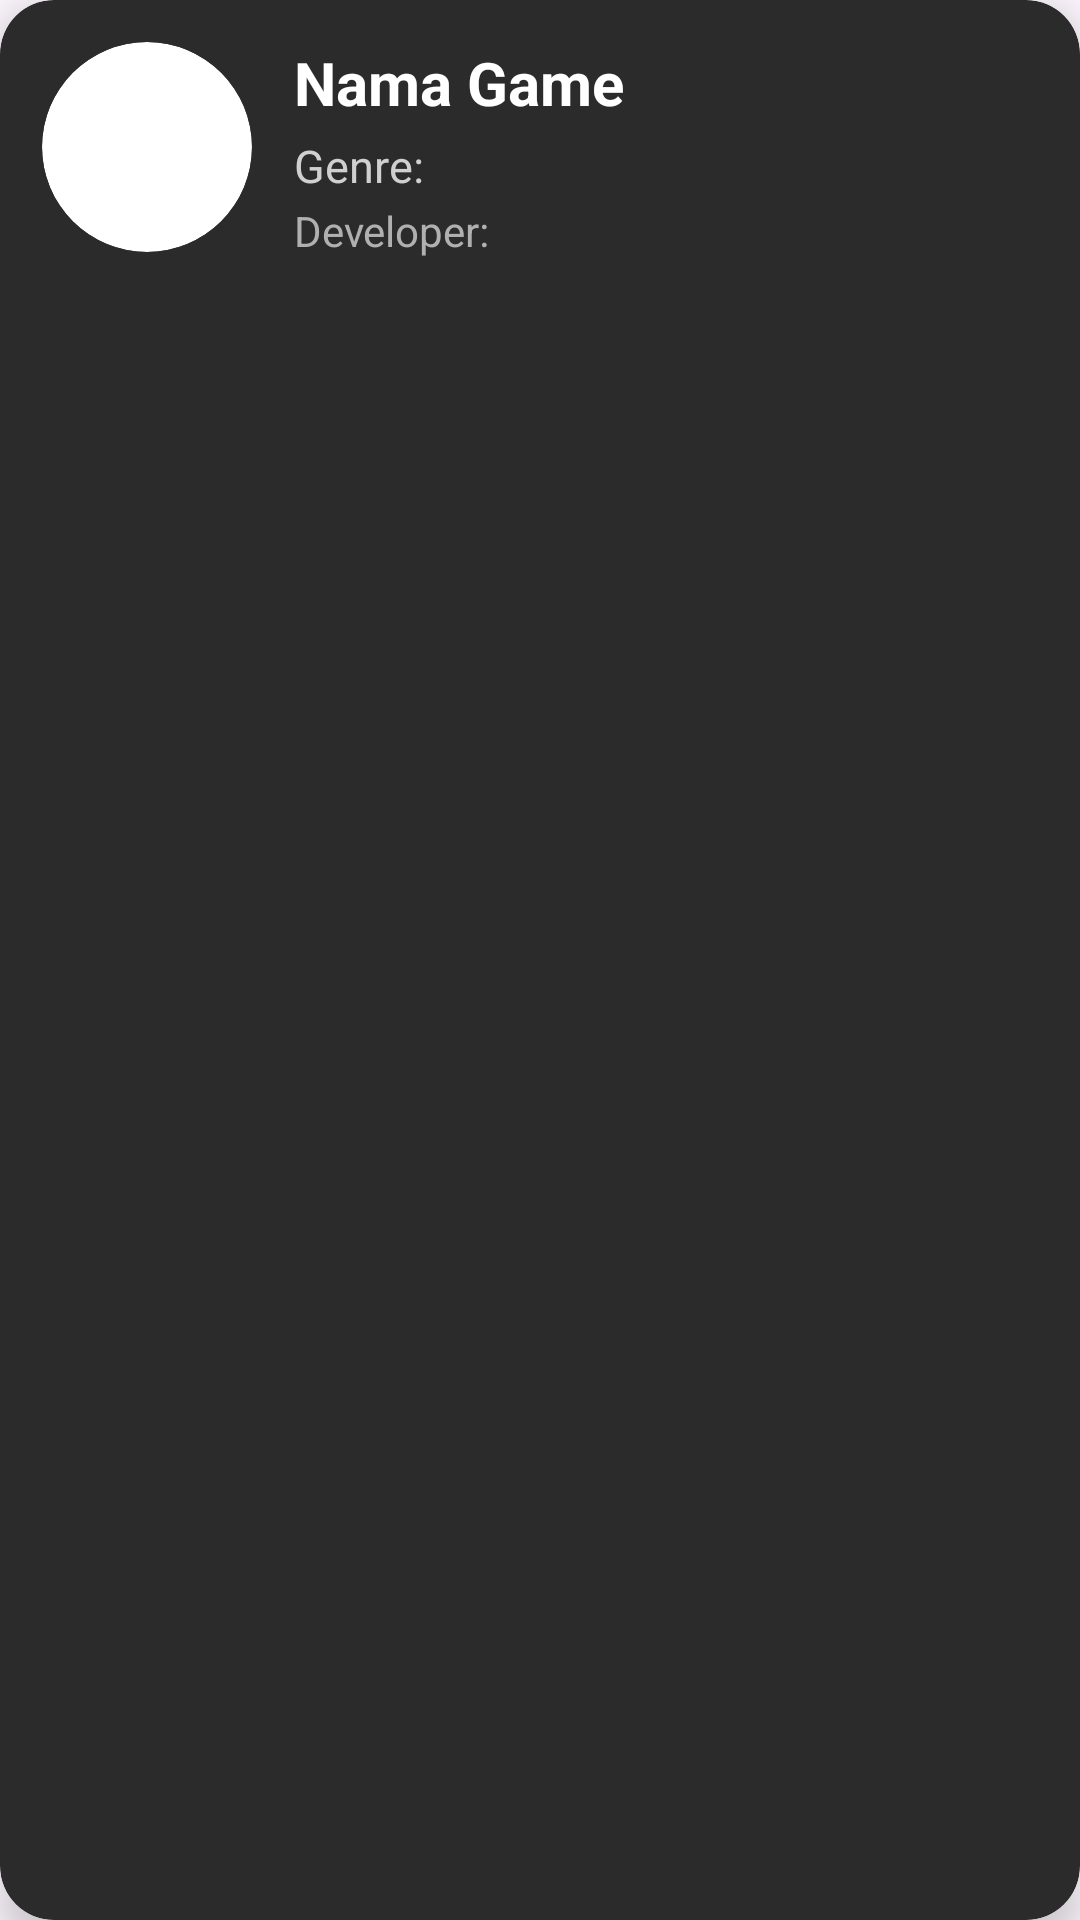

Produce the Android XML layout that renders to this screen, including the resource entries it uses.
<!-- AndroidManifest.xml: application theme Theme.BelajarAndroid10PPLG02 -->
<!-- res/layout/adapter_layout_game.xml -->
<?xml version="1.0" encoding="utf-8"?>

<androidx.cardview.widget.CardView
    xmlns:android="http://schemas.android.com/apk/res/android"
    xmlns:app="http://schemas.android.com/apk/res-auto"
    android:layout_width="match_parent"
    android:layout_height="wrap_content"
    android:layout_margin="10dp"
    app:cardCornerRadius="18dp"
    app:cardElevation="8dp"
    app:cardBackgroundColor="#2B2B2B">

    <LinearLayout
        android:layout_width="match_parent"
        android:layout_height="wrap_content"
        android:orientation="horizontal"
        android:padding="14dp">

        <ImageView
            android:id="@+id/imgGame"
            android:layout_width="70dp"
            android:layout_height="70dp"
            android:src="@drawable/ic_launcher_foreground"
            android:scaleType="centerCrop"
            android:background="@drawable/bg_circle"
            android:clipToOutline="true" />

        
        <LinearLayout
            android:layout_width="0dp"
            android:layout_height="wrap_content"
            android:layout_weight="1"
            android:layout_marginStart="14dp"
            android:orientation="vertical">

            <TextView
                android:id="@+id/txtNamaGame"
                android:layout_width="wrap_content"
                android:layout_height="wrap_content"
                android:text="Nama Game"
                android:textColor="#FFFFFF"
                android:textSize="20sp"
                android:textStyle="bold"/>

            <TextView
                android:id="@+id/txtGenre"
                android:layout_width="wrap_content"
                android:layout_height="wrap_content"
                android:text="Genre:"
                android:textColor="#D0D0D0"
                android:textSize="15sp"
                android:layout_marginTop="4dp"/>

            <TextView
                android:id="@+id/txtDeveloper"
                android:layout_width="wrap_content"
                android:layout_height="wrap_content"
                android:text="Developer:"
                android:textColor="#B0B0B0"
                android:textSize="14sp"
                android:layout_marginTop="2dp"/>

        </LinearLayout>

    </LinearLayout>

</androidx.cardview.widget.CardView>
<!-- resources referenced by this layout -->
<resources>
  <!-- drawable bg_circle (drawable) -->
  <?xml version="1.0" encoding="utf-8"?>
  
  <shape xmlns:android="http://schemas.android.com/apk/res/android">
      <solid android:color="#FFFFFF"/>
      <corners android:radius="100dp"/>
  </shape>
  <style name="Theme.BelajarAndroid10PPLG02" parent="Base.Theme.BelajarAndroid10PPLG02" />
  <style name="Base.Theme.BelajarAndroid10PPLG02" parent="Theme.Material3.DayNight.NoActionBar">
          
          
      </style>
</resources>
